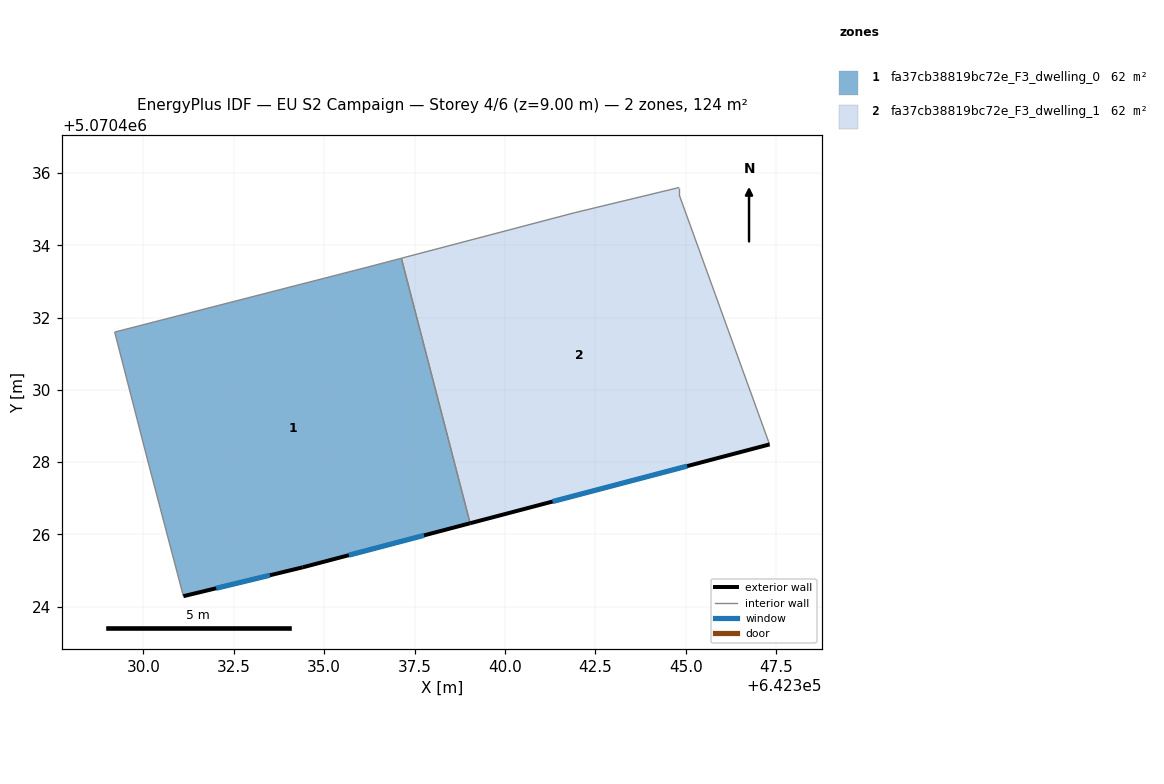
=== STOREY PLAN SPEC (per zone: floor XY polygon, exterior-wall plan segments, windows/doors) ===
zone 1: fa37cb38819bc72e_F3_dwelling_0  (62.1 m²)
  floor: (642337.13, 5070433.64) (642339.04, 5070426.31) (642334.41, 5070425.09) (642331.10, 5070424.29) (642330.10, 5070428.09) (642329.20, 5070431.60) (642336.21, 5070433.40)
  exterior wall: (642331.10, 5070424.29) – (642334.41, 5070425.09)  [3.4 m]
    window: (642332.01, 5070424.51) – (642333.50, 5070424.87)  [2.1 m²]
  exterior wall: (642334.41, 5070425.09) – (642339.04, 5070426.31)  [4.8 m]
    window: (642335.68, 5070425.43) – (642337.76, 5070425.97)  [2.9 m²]
  interior walls: 5
zone 2: fa37cb38819bc72e_F3_dwelling_1  (62.1 m²)
  floor: (642344.82, 5070435.60) (642344.82, 5070435.40) (642347.32, 5070428.49) (642339.04, 5070426.31) (642337.13, 5070433.64) (642341.92, 5070434.90)
  exterior wall: (642339.04, 5070426.31) – (642347.32, 5070428.49)  [8.6 m]
    window: (642341.32, 5070426.91) – (642345.04, 5070427.89)  [5.2 m²]
  interior walls: 5

=== DERIVED (storey summary) ===
Building: EU S2 Campaign
Storey: 4 of 6  (floor level z = 9.00 m)
Storey gross floor area: 124.1 m²
Zones on this storey: 2
  - fa37cb38819bc72e_F3_dwelling_0: floor 62.1 m²; exterior wall 8.2 m (24.6 m²); 2 window(s) 5.0 m²; WWR 20.2%
  - fa37cb38819bc72e_F3_dwelling_1: floor 62.1 m²; exterior wall 8.6 m (25.7 m²); 1 window(s) 5.2 m²; WWR 20.2%
Zone adjacency (shared interzone walls):
  - fa37cb38819bc72e_F3_dwelling_0 ↔ fa37cb38819bc72e_F3_dwelling_1